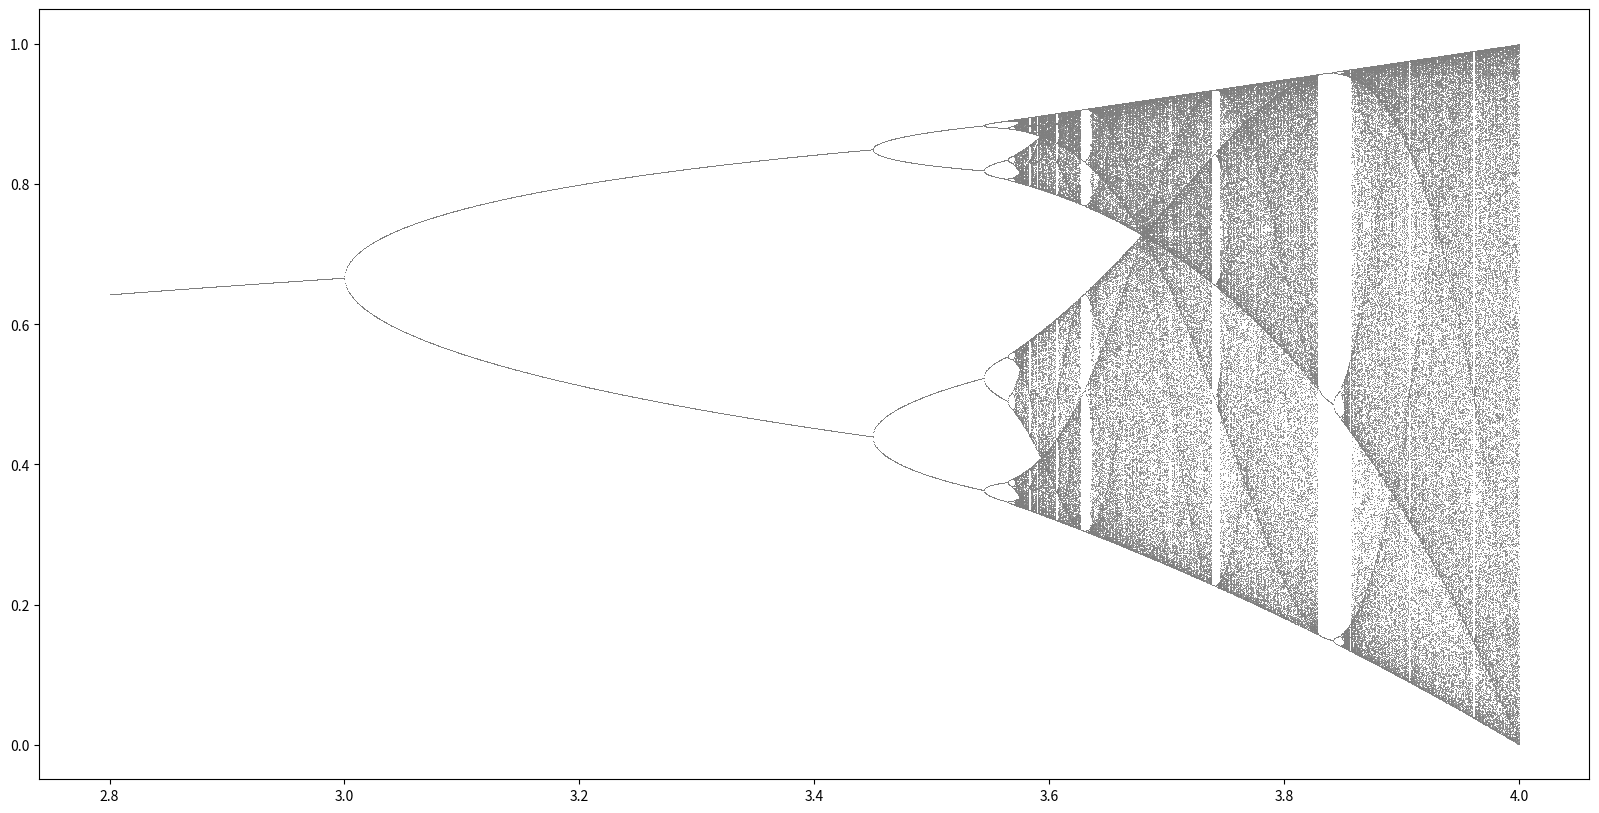

Reproduce this figure in Python.
import matplotlib.pyplot as plt
import numpy as np

def logistic_a(x0, R, m):

    """
        First part returns the current state of the system, xn as a function of time, n

    """
    cur_state = x0
    xn = [cur_state]
    n = range(0,m+1)
    for i in n[1::]:

        next_state = cur_state * R * (1 - cur_state)    # logistic equation
        xn.append(next_state)
        cur_state = next_state

    return xn, n


def bifurc_map(x0, Rl, Rh, m, l):

    rstep = .0005
    X_N = []
    R = []
    Rs = [x*rstep + Rl for x in range(0, int((Rh-Rl)/rstep))]

    j = 0
    for r in Rs:

        xn, _n = logistic_a(x0, r, m)
        xn = xn[l::]
        xn = [i for i in xn]
        X_N.append(xn)
        R.append([r]*(m-l+1))

        j = j + 1
    fig = plt.figure(figsize=(20, 10))
    for q in range(0, len(R)):
        plt.scatter(R[q], X_N[q], c='#7F7F7F', s=(72./fig.dpi)**2, lw=0)

    plt.show()


bifurc_map(.1, 2.8, 4, 10000, 9700)







